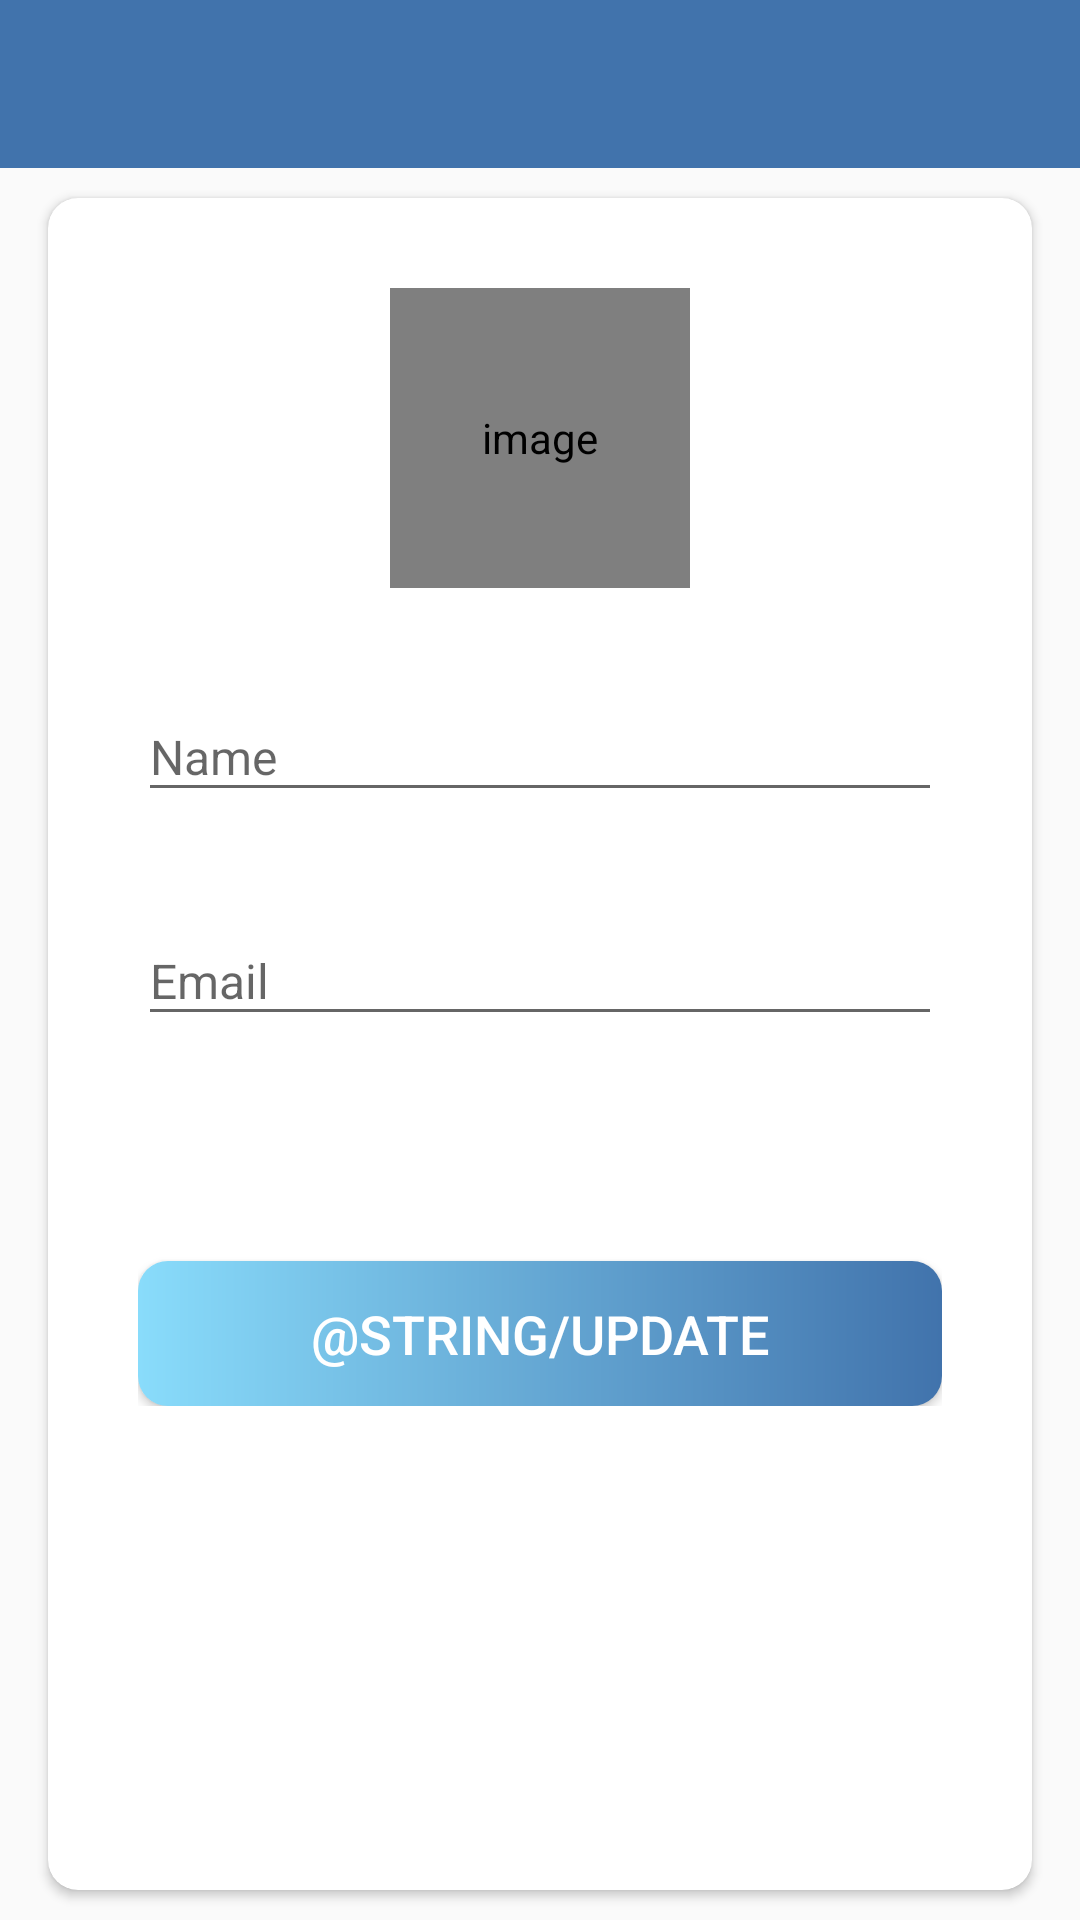

Here is an Android app screen rendered from its layout file. Give the layout XML and the strings, colors and styles it references.
<!-- AndroidManifest.xml: activity theme AppTheme.NoActionBar -->
<!-- res/layout/activity_my_profile.xml -->
<?xml version="1.0" encoding="utf-8"?>
<LinearLayout
    xmlns:android="http://schemas.android.com/apk/res/android"
    xmlns:app="http://schemas.android.com/apk/res-auto"
    xmlns:tools="http://schemas.android.com/tools"
    android:layout_width="match_parent"
    android:layout_height="match_parent"
    android:orientation="vertical"
    tools:context=".activities.MyProfileActivity">
    
    <com.google.android.material.appbar.AppBarLayout
        android:layout_width="match_parent"
        android:layout_height="wrap_content"
        android:theme="@style/AppTheme.AppBarOverlay">

        <androidx.appcompat.widget.Toolbar
            android:id="@+id/toolbar_my_profile_activity"
            android:layout_width="match_parent"
            android:layout_height="?attr/actionBarSize"
            android:background="@color/ColorPrimaryDark"
            app:popupTheme="@style/AppTheme.PopUpOverlay">

        </androidx.appcompat.widget.Toolbar>

    </com.google.android.material.appbar.AppBarLayout>
    
    <LinearLayout
        android:layout_width="match_parent"
        android:layout_height="match_parent">

        <androidx.cardview.widget.CardView
            android:layout_width="match_parent"
            android:layout_height="match_parent"
            android:layout_marginStart="@dimen/my_profile_screen_content_marginStartEnd"
            android:layout_marginEnd="@dimen/my_profile_screen_content_marginStartEnd"
            android:layout_marginTop="@dimen/my_profile_screen_content_marginTopBottom"
            android:layout_marginBottom="@dimen/my_profile_screen_content_marginTopBottom"
            android:elevation="@dimen/card_view_elevation"
            app:cardCornerRadius="@dimen/card_view_corner_radius">
            
            <LinearLayout
                android:layout_width="match_parent"
                android:layout_height="wrap_content"
                android:gravity="center_horizontal"
                android:orientation="vertical"
                android:padding="@dimen/my_profile_screen_content_padding">
                
                <de.hdodenhof.circleimageview.CircleImageView
                    android:id="@+id/iv_user_image"
                    android:layout_width="@dimen/my_profile_user_image_size"
                    android:layout_height="@dimen/my_profile_user_image_size"
                    android:contentDescription="@string/image_contentDescription"
                    android:src="@drawable/ic_nav_user"/>
                
                <com.google.android.material.textfield.TextInputLayout
                    android:layout_width="match_parent"
                    android:layout_height="wrap_content"
                    android:layout_marginTop="@dimen/my_profile_name_til_marginTop">

                    <androidx.appcompat.widget.AppCompatEditText
                        android:id="@+id/et_name"
                        android:layout_width="match_parent"
                        android:layout_height="wrap_content"
                        android:hint="@string/name"
                        android:textSize="@dimen/et_text_size"/>

                </com.google.android.material.textfield.TextInputLayout>
                <com.google.android.material.textfield.TextInputLayout
                    android:layout_width="match_parent"
                    android:layout_height="wrap_content"
                    android:layout_marginTop="@dimen/my_profile_name_til_marginTop">

                    <androidx.appcompat.widget.AppCompatEditText
                        android:id="@+id/et_email"
                        android:layout_width="match_parent"
                        android:layout_height="wrap_content"
                        android:focusable="false"
                        android:focusableInTouchMode="false"
                        android:hint="@string/email"
                        android:inputType="textEmailAddress"
                        android:textSize="@dimen/et_text_size"/>

                </com.google.android.material.textfield.TextInputLayout>
                
                <Button
                    android:id="@+id/update"
                    android:layout_width="match_parent"
                    android:layout_height="wrap_content"
                    android:layout_gravity="center"
                    android:layout_marginTop="@dimen/my_profile_btn_update_marginTop"
                    android:background="@drawable/shape_button_rounded"
                    android:foreground="?attr/selectableItemBackground"
                    android:gravity="center"
                    android:paddingTop="@dimen/btn_paddingTopBottom"
                    android:paddingBottom="@dimen/btn_paddingTopBottom"
                    android:text="@string/update"
                    android:textColor="@color/white"
                    android:textSize="@dimen/btn_text_size"/>

            </LinearLayout>

        </androidx.cardview.widget.CardView>
            
    </LinearLayout>

</LinearLayout>
<!-- resources referenced by this layout -->
<resources>
  <color name="ColorPrimaryDark">#4173ac</color>
  <color name="white">#FFFFFFFF</color>
  <dimen name="btn_paddingTopBottom">12dp</dimen>
  <dimen name="btn_text_size">18sp</dimen>
  <dimen name="card_view_corner_radius">10dp</dimen>
  <dimen name="card_view_elevation">15dp</dimen>
  <dimen name="et_text_size">16sp</dimen>
  <dimen name="my_profile_btn_update_marginTop">75dp</dimen>
  <dimen name="my_profile_name_til_marginTop">25dp</dimen>
  <dimen name="my_profile_screen_content_marginStartEnd">16dp</dimen>
  <dimen name="my_profile_screen_content_marginTopBottom">10dp</dimen>
  <dimen name="my_profile_screen_content_padding">30dp</dimen>
  <dimen name="my_profile_user_image_size">100dp</dimen>
  <!-- drawable ic_nav_user (drawable) -->
  <vector android:height="24dp" android:tint="#343a40"
      android:viewportHeight="24" android:viewportWidth="24"
      android:width="24dp" xmlns:android="http://schemas.android.com/apk/res/android">
      <path android:fillColor="@android:color/white" android:pathData="M12,12c2.21,0 4,-1.79 4,-4s-1.79,-4 -4,-4 -4,1.79 -4,4 1.79,4 4,4zM12,14c-2.67,0 -8,1.34 -8,4v2h16v-2c0,-2.66 -5.33,-4 -8,-4z"/>
  </vector>
  <!-- drawable shape_button_rounded (drawable) -->
  <?xml version="1.0" encoding="utf-8"?>
  <shape xmlns:android="http://schemas.android.com/apk/res/android"
  
      android:shape="rectangle">
  
      <gradient
          android:angle="360"
          android:startColor="@color/ColorPrimary"
          android:endColor="@color/ColorPrimaryDark"
          android:type="linear">
      </gradient>
  
      <corners
          android:radius="10dp"/>
  
  </shape>
  <string name="email">Email</string>
  <string name="image_contentDescription">image</string>
  <string name="name">Name</string>
  <style name="AppTheme.PopUpOverlay" parent="ThemeOverlay.AppCompat.Light" />
  <style name="AppTheme.NoActionBar" parent="Theme.AppCompat.Light">
          <item name="windowActionBar">false</item>
          <item name="windowNoTitle">true</item>
      </style>
  <color name="ColorPrimary">#89dcfb</color>
</resources>
